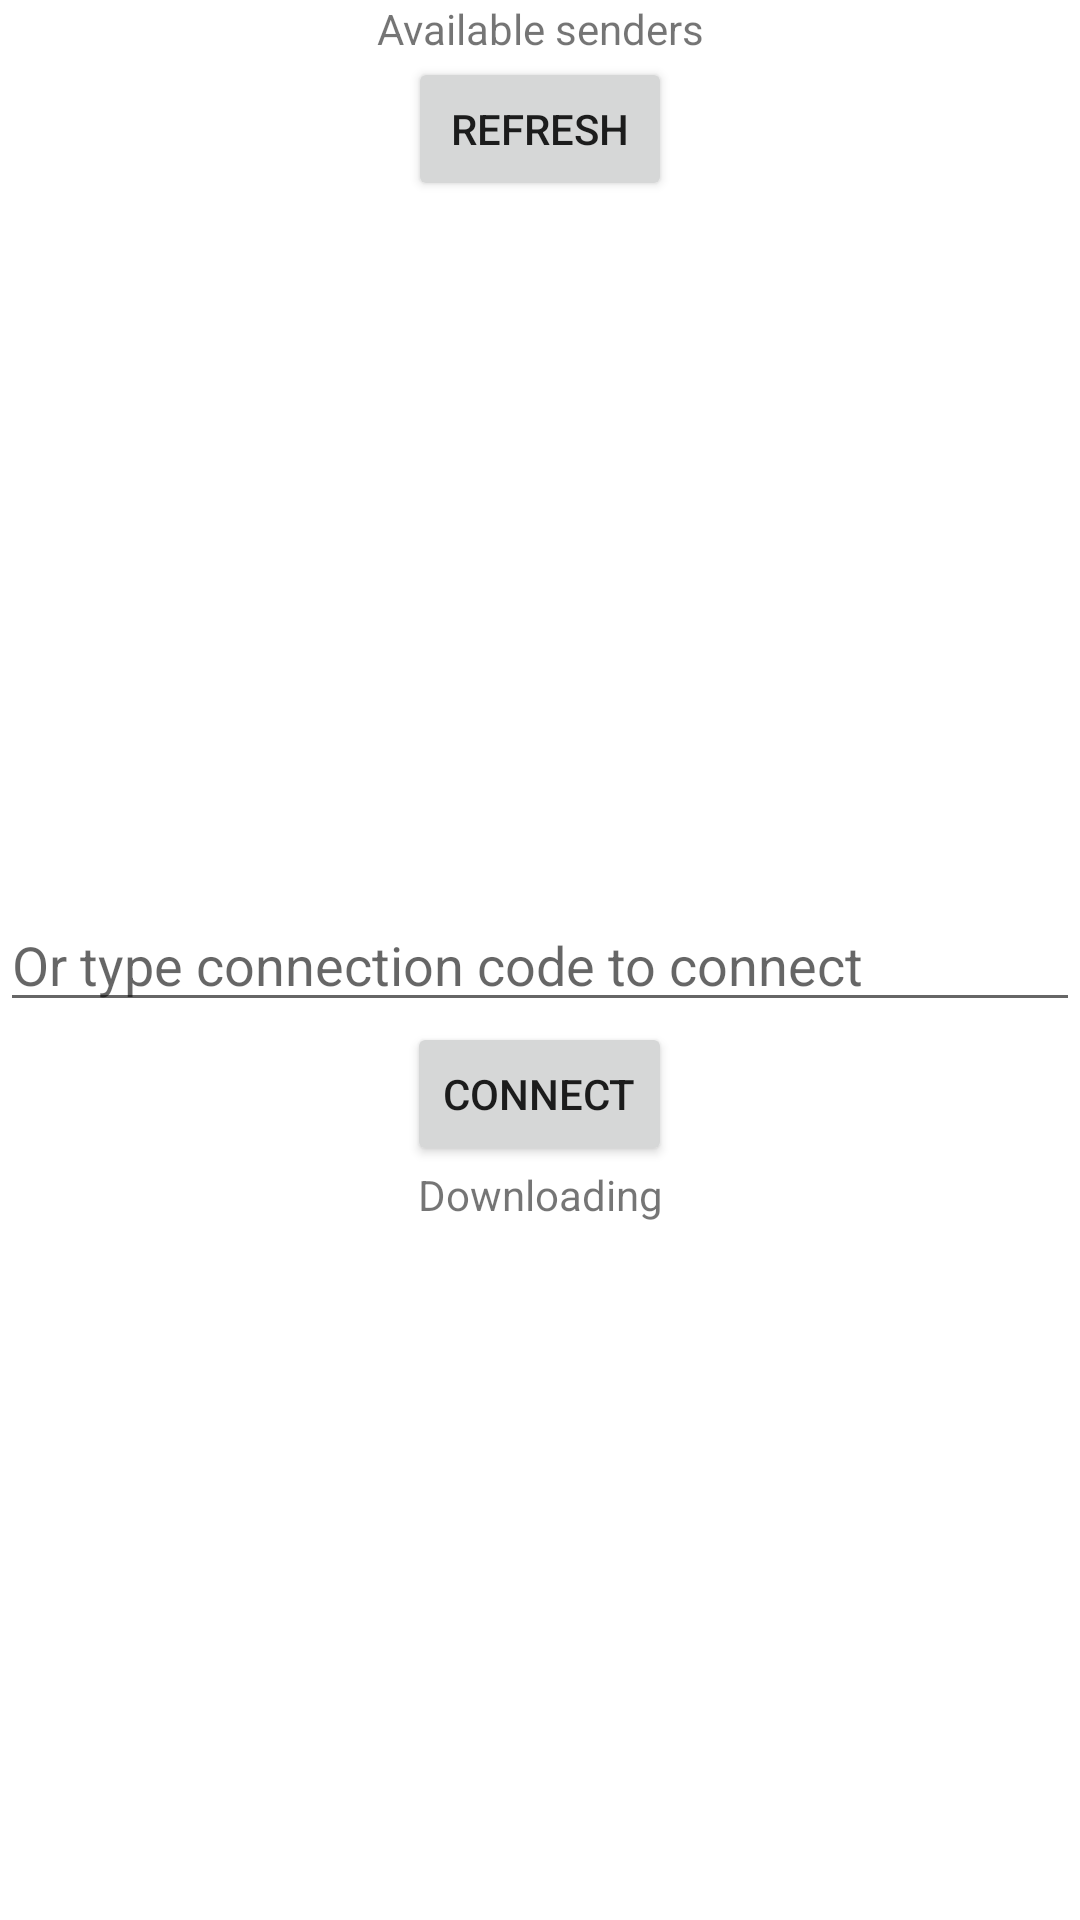

Here is an Android app screen rendered from its layout file. Give the layout XML and the strings, colors and styles it references.
<!-- AndroidManifest.xml: application theme Theme.DormTransferFile_OnAndroid -->
<!-- res/layout/activity_receiver.xml -->
<?xml version="1.0" encoding="utf-8"?>
<LinearLayout xmlns:android="http://schemas.android.com/apk/res/android"
    xmlns:tools="http://schemas.android.com/tools"
    android:layout_width="match_parent"
    android:layout_height="match_parent"
    android:layout_margin="15dp"
    android:orientation="vertical"
    tools:context=".ReceiverActivity">

    <TextView
        android:id="@+id/title_label_of_sender_list"
        android:layout_width="match_parent"
        android:layout_height="wrap_content"
        android:gravity="center_horizontal"
        android:text="@string/sender_list_title" />

    <Button
        android:id="@+id/sender_list_refresh_button"
        android:layout_width="wrap_content"
        android:layout_height="wrap_content"
        android:layout_gravity="center_horizontal"
        android:text="@string/sender_list_refresh_button_text" />

    <ListView
        android:id="@+id/senders_list_view"
        android:layout_width="match_parent"
        android:layout_height="0dp"
        android:layout_weight="1" />


    <EditText
        android:id="@+id/connection_code_input"
        android:layout_width="match_parent"
        android:layout_height="wrap_content"
        android:ems="10"
        android:hint="@string/connection_code_input_hint"
        android:inputType="number" />

    <Button
        android:id="@+id/confirm_code_button"
        android:layout_width="wrap_content"
        android:layout_height="wrap_content"
        android:layout_gravity="center_horizontal"
        android:text="@string/connection_code_confirm_button_text" />

    <TextView
        android:id="@+id/title_label_of_downloading_list"
        android:layout_width="match_parent"
        android:layout_height="wrap_content"
        android:gravity="center_horizontal"
        android:text="@string/downloading_list_title" />

    <ListView
        android:id="@+id/downloading_list_view"
        android:layout_width="match_parent"
        android:layout_height="0dp"
        android:layout_weight="1" />
</LinearLayout>
<!-- resources referenced by this layout -->
<resources>
  <string name="connection_code_confirm_button_text">Connect</string>
  <string name="connection_code_input_hint">Or type connection code to connect</string>
  <string name="downloading_list_title">Downloading</string>
  <string name="sender_list_refresh_button_text">Refresh</string>
  <string name="sender_list_title">Available senders</string>
  <style name="Theme.DormTransferFile_OnAndroid" parent="Theme.MaterialComponents.DayNight.DarkActionBar">
          
          <item name="colorPrimary">@color/purple_500</item>
          <item name="colorPrimaryVariant">@color/purple_700</item>
          <item name="colorOnPrimary">@color/white</item>
          
          <item name="colorSecondary">@color/teal_200</item>
          <item name="colorSecondaryVariant">@color/teal_700</item>
          <item name="colorOnSecondary">@color/black</item>
          
          <item name="android:statusBarColor">?attr/colorPrimaryVariant</item>
          
      </style>
  <color name="purple_500">#FF6200EE</color>
  <color name="purple_700">#FF3700B3</color>
  <color name="white">#FFFFFFFF</color>
  <color name="teal_200">#FF03DAC5</color>
  <color name="teal_700">#FF018786</color>
  <color name="black">#FF000000</color>
</resources>
